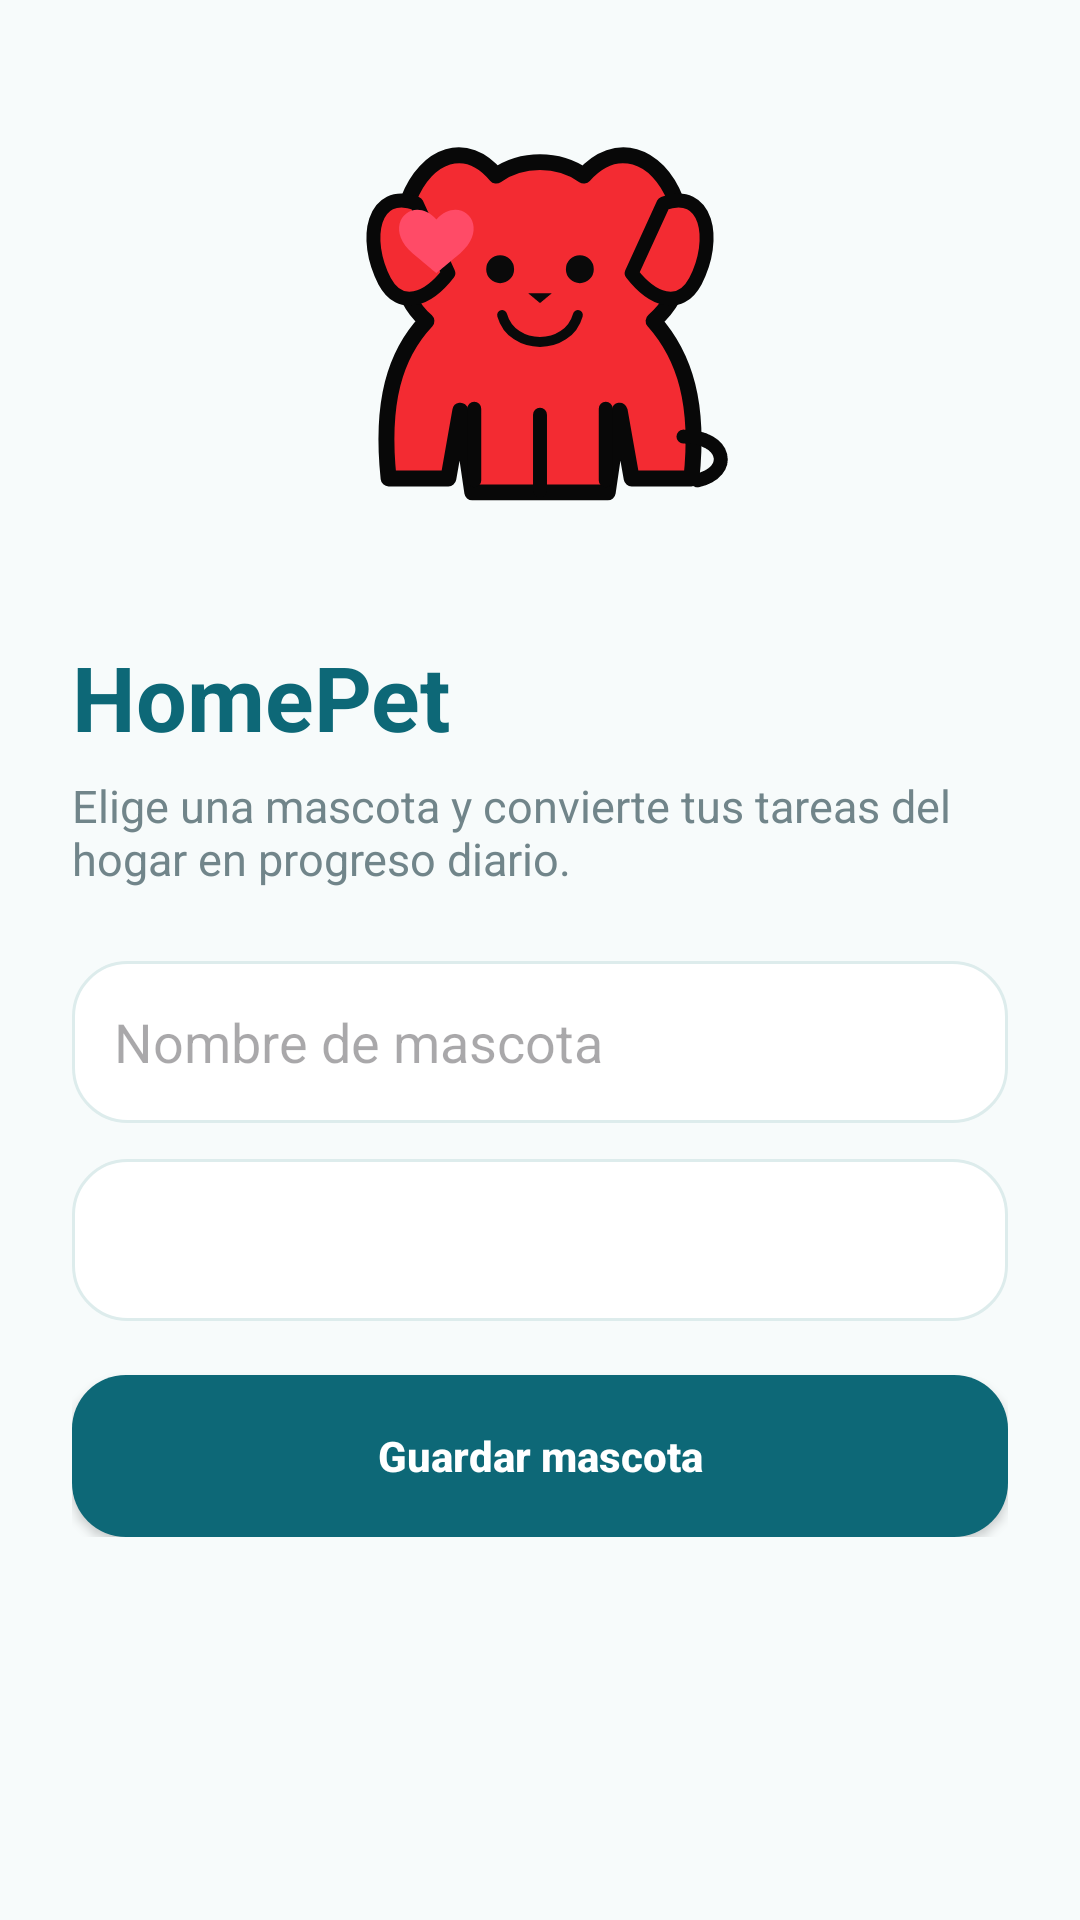

Write the Android layout XML for this screen, with the resource values it uses.
<!-- AndroidManifest.xml: application theme Theme.FinalProject -->
<!-- res/layout/activity_welcome.xml -->
<?xml version="1.0" encoding="utf-8"?>
<ScrollView xmlns:android="http://schemas.android.com/apk/res/android"
    android:layout_width="match_parent"
    android:layout_height="match_parent"
    android:background="@color/homepet_background">

    <LinearLayout
        android:layout_width="match_parent"
        android:layout_height="wrap_content"
        android:orientation="vertical"
        android:padding="24dp">

        <ImageView
            android:id="@+id/petPreviewImage"
            android:layout_width="170dp"
            android:layout_height="170dp"
            android:layout_gravity="center_horizontal"
            android:contentDescription="@string/homepet_pet_image"
            android:src="@drawable/pet_dog_happy" />

        <TextView
            android:id="@+id/welcomeText"
            android:layout_width="match_parent"
            android:layout_height="wrap_content"
            android:layout_marginTop="18dp"
            android:text="@string/homepet_title"
            android:textColor="@color/homepet_primary"
            android:textSize="30sp"
            android:textStyle="bold" />

        <TextView
            android:layout_width="match_parent"
            android:layout_height="wrap_content"
            android:layout_marginTop="6dp"
            android:text="@string/welcome_message"
            android:textColor="@color/homepet_text_muted"
            android:textSize="15sp" />

        <EditText
            android:id="@+id/petNameInput"
            android:layout_width="match_parent"
            android:layout_height="54dp"
            android:layout_marginTop="24dp"
            android:background="@drawable/bg_login_input"
            android:hint="@string/pet_name"
            android:inputType="textPersonName"
            android:paddingStart="14dp"
            android:paddingEnd="14dp"
            android:textColor="@color/homepet_text" />

        <Spinner
            android:id="@+id/petTypeSpinner"
            android:layout_width="match_parent"
            android:layout_height="54dp"
            android:layout_marginTop="12dp"
            android:background="@drawable/bg_login_input"
            android:paddingStart="12dp"
            android:paddingEnd="12dp" />

        <Button
            android:id="@+id/startButton"
            android:layout_width="match_parent"
            android:layout_height="54dp"
            android:layout_marginTop="18dp"
            android:background="@drawable/bg_primary_button"
            android:backgroundTint="@null"
            android:drawableStart="@drawable/ic_arrow_24"
            android:drawablePadding="8dp"
            android:drawableTint="@color/homepet_on_primary"
            android:text="@string/start_app"
            android:textAllCaps="false"
            android:textColor="@color/homepet_on_primary"
            android:textStyle="bold" />
    </LinearLayout>
</ScrollView>
<!-- resources referenced by this layout -->
<resources>
  <color name="homepet_background">#F7FBFB</color>
  <color name="homepet_on_primary">#FFFFFFFF</color>
  <color name="homepet_primary">#0D6877</color>
  <color name="homepet_text">#1F2D2F</color>
  <color name="homepet_text_muted">#71858A</color>
  <!-- drawable bg_login_input (drawable) -->
  <?xml version="1.0" encoding="utf-8"?>
  <shape xmlns:android="http://schemas.android.com/apk/res/android">
      <solid android:color="@color/homepet_surface" />
      <stroke
          android:width="1dp"
          android:color="@color/homepet_input_border" />
      <corners android:radius="18dp" />
      <padding
          android:left="18dp"
          android:right="18dp" />
  </shape>
  <!-- drawable bg_primary_button (drawable) -->
  <?xml version="1.0" encoding="utf-8"?>
  <selector xmlns:android="http://schemas.android.com/apk/res/android">
      <item android:state_pressed="true">
          <shape>
              <solid android:color="@color/homepet_primary_dark" />
              <corners android:radius="18dp" />
          </shape>
      </item>
      <item>
          <shape>
              <solid android:color="@color/homepet_primary" />
              <corners android:radius="18dp" />
          </shape>
      </item>
  </selector>
  <!-- drawable pet_dog_happy: vector/xml drawable (drawable, 2367 chars, omitted) -->
  <string name="homepet_pet_image">Mascota de HomePet</string>
  <string name="homepet_title">HomePet</string>
  <string name="pet_name">Nombre de mascota</string>
  <string name="start_app">Guardar mascota</string>
  <string name="welcome_message">Elige una mascota y convierte tus tareas del hogar en progreso diario.</string>
  <style name="Theme.FinalProject" parent="Base.Theme.FinalProject" />
  <color name="homepet_surface">#FFFFFFFF</color>
  <color name="homepet_input_border">#DDECEC</color>
  <color name="homepet_primary_dark">#084E5A</color>
  <style name="Base.Theme.FinalProject" parent="Theme.Material3.DayNight.NoActionBar">
          <item name="colorPrimary">@color/homepet_primary</item>
          <item name="colorOnPrimary">@color/white</item>
          <item name="colorSurface">@color/homepet_surface</item>
          <item name="colorOnSurface">@color/homepet_text</item>
          <item name="colorOnBackground">@color/homepet_text</item>
          <item name="android:colorBackground">@color/homepet_background</item>
          <item name="android:textColorPrimary">@color/homepet_text</item>
          <item name="android:textColorSecondary">@color/homepet_text_muted</item>
          <item name="android:windowLightStatusBar">true</item>
          <item name="android:navigationBarColor">@color/homepet_background</item>
          <item name="android:statusBarColor">@color/homepet_background</item>
      </style>
  <color name="white">#FFFFFFFF</color>
</resources>
